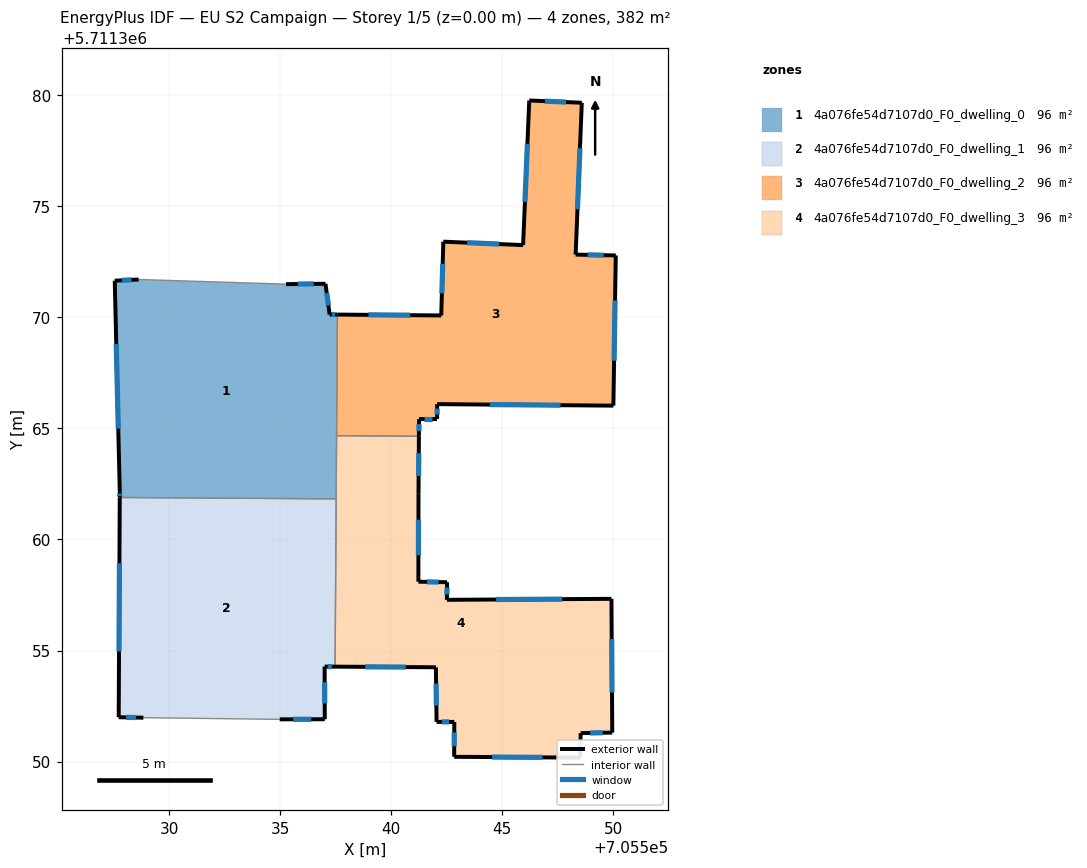
=== STOREY PLAN SPEC (per zone: floor XY polygon, exterior-wall plan segments, windows/doors) ===
zone 1: 4a076fe54d7107d0_F0_dwelling_0  (95.6 m²)
  floor: (705537.53, 5711361.83) (705537.58, 5711370.13) (705537.23, 5711370.13) (705537.05, 5711371.52) (705535.27, 5711371.50) (705528.63, 5711371.71) (705527.56, 5711371.66) (705527.78, 5711362.14) (705527.78, 5711361.89)
  exterior wall: (705527.78, 5711361.89) – (705527.78, 5711362.14)  [0.3 m]
    window: (705527.78, 5711361.97) – (705527.78, 5711362.07)  [0.1 m²]
  exterior wall: (705527.78, 5711362.14) – (705527.56, 5711371.66)  [9.5 m]
    window: (705527.71, 5711364.99) – (705527.62, 5711368.81)  [4.6 m²]
  exterior wall: (705527.56, 5711371.66) – (705528.63, 5711371.71)  [1.1 m]
    window: (705527.88, 5711371.67) – (705528.31, 5711371.69)  [0.5 m²]
  exterior wall: (705535.27, 5711371.50) – (705537.05, 5711371.52)  [1.8 m]
    window: (705535.80, 5711371.50) – (705536.51, 5711371.51)  [0.9 m²]
  exterior wall: (705537.05, 5711371.52) – (705537.23, 5711370.13)  [1.4 m]
    window: (705537.10, 5711371.10) – (705537.18, 5711370.55)  [0.7 m²]
  exterior wall: (705537.23, 5711370.13) – (705537.58, 5711370.13)  [0.3 m]
    window: (705537.34, 5711370.13) – (705537.48, 5711370.13)  [0.2 m²]
  interior walls: 4
zone 2: 4a076fe54d7107d0_F0_dwelling_1  (95.6 m²)
  floor: (705537.01, 5711351.90) (705537.01, 5711354.28) (705537.48, 5711354.27) (705537.53, 5711361.83) (705527.78, 5711361.89) (705527.73, 5711352.00) (705528.85, 5711351.97) (705534.98, 5711351.90)
  exterior wall: (705537.01, 5711351.90) – (705534.98, 5711351.90)  [2.0 m]
    window: (705536.41, 5711351.90) – (705535.59, 5711351.90)  [1.0 m²]
  exterior wall: (705528.85, 5711351.97) – (705527.73, 5711352.00)  [1.1 m]
    window: (705528.51, 5711351.98) – (705528.07, 5711351.99)  [0.5 m²]
  exterior wall: (705527.73, 5711352.00) – (705527.78, 5711361.89)  [9.9 m]
    window: (705527.75, 5711354.96) – (705527.77, 5711358.93)  [4.8 m²]
  exterior wall: (705537.48, 5711354.27) – (705537.01, 5711354.28)  [0.5 m]
    window: (705537.34, 5711354.27) – (705537.15, 5711354.28)  [0.2 m²]
  exterior wall: (705537.01, 5711354.28) – (705537.01, 5711351.90)  [2.4 m]
    window: (705537.01, 5711353.57) – (705537.01, 5711352.61)  [1.1 m²]
  interior walls: 3
zone 3: 4a076fe54d7107d0_F0_dwelling_2  (95.6 m²)
  floor: (705550.01, 5711366.03) (705550.12, 5711372.79) (705548.31, 5711372.83) (705548.59, 5711379.67) (705546.22, 5711379.77) (705545.94, 5711373.26) (705542.35, 5711373.41) (705542.26, 5711370.09) (705537.58, 5711370.13) (705537.55, 5711364.67) (705541.25, 5711364.65) (705541.26, 5711365.43) (705542.07, 5711365.43) (705542.07, 5711366.10)
  exterior wall: (705546.22, 5711379.77) – (705548.59, 5711379.67)  [2.4 m]
    window: (705546.93, 5711379.74) – (705547.88, 5711379.70)  [1.1 m²]
  exterior wall: (705548.59, 5711379.67) – (705548.31, 5711372.83)  [6.8 m]
    window: (705548.51, 5711377.62) – (705548.39, 5711374.88)  [3.3 m²]
  exterior wall: (705548.31, 5711372.83) – (705550.12, 5711372.79)  [1.8 m]
    window: (705548.85, 5711372.82) – (705549.58, 5711372.80)  [0.9 m²]
  exterior wall: (705550.12, 5711372.79) – (705550.01, 5711366.03)  [6.8 m]
    window: (705550.09, 5711370.77) – (705550.04, 5711368.05)  [3.3 m²]
  exterior wall: (705550.01, 5711366.03) – (705542.07, 5711366.10)  [7.9 m]
    window: (705547.63, 5711366.05) – (705544.45, 5711366.08)  [3.8 m²]
  exterior wall: (705542.07, 5711366.10) – (705542.07, 5711365.43)  [0.7 m]
    window: (705542.07, 5711365.90) – (705542.07, 5711365.63)  [0.3 m²]
  exterior wall: (705542.07, 5711365.43) – (705541.26, 5711365.43)  [0.8 m]
    window: (705541.83, 5711365.43) – (705541.50, 5711365.43)  [0.4 m²]
  exterior wall: (705541.26, 5711365.43) – (705541.25, 5711364.65)  [0.8 m]
    window: (705541.26, 5711365.20) – (705541.25, 5711364.88)  [0.4 m²]
  exterior wall: (705537.58, 5711370.13) – (705542.26, 5711370.09)  [4.7 m]
    window: (705538.98, 5711370.12) – (705540.86, 5711370.10)  [2.3 m²]
  exterior wall: (705542.26, 5711370.09) – (705542.35, 5711373.41)  [3.3 m]
    window: (705542.29, 5711371.08) – (705542.32, 5711372.42)  [1.6 m²]
  exterior wall: (705542.35, 5711373.41) – (705545.94, 5711373.26)  [3.6 m]
    window: (705543.43, 5711373.37) – (705544.87, 5711373.30)  [1.7 m²]
  exterior wall: (705545.94, 5711373.26) – (705546.22, 5711379.77)  [6.5 m]
    window: (705546.03, 5711375.21) – (705546.14, 5711377.82)  [3.1 m²]
  interior walls: 2
zone 4: 4a076fe54d7107d0_F0_dwelling_3  (95.6 m²)
  floor: (705549.96, 5711351.30) (705549.93, 5711357.33) (705542.51, 5711357.28) (705542.52, 5711358.07) (705541.23, 5711358.10) (705541.23, 5711362.09) (705541.25, 5711364.65) (705537.55, 5711364.67) (705537.48, 5711354.27) (705542.02, 5711354.25) (705542.05, 5711351.79) (705542.85, 5711351.78) (705542.84, 5711350.21) (705548.52, 5711350.18) (705548.54, 5711351.28)
  exterior wall: (705542.52, 5711358.07) – (705542.51, 5711357.28)  [0.8 m]
    window: (705542.52, 5711357.84) – (705542.52, 5711357.52)  [0.4 m²]
  exterior wall: (705542.51, 5711357.28) – (705549.93, 5711357.33)  [7.4 m]
    window: (705544.73, 5711357.30) – (705547.71, 5711357.31)  [3.6 m²]
  exterior wall: (705549.93, 5711357.33) – (705549.96, 5711351.30)  [6.0 m]
    window: (705549.94, 5711355.52) – (705549.95, 5711353.11)  [2.9 m²]
  exterior wall: (705549.96, 5711351.30) – (705548.54, 5711351.28)  [1.4 m]
    window: (705549.53, 5711351.30) – (705548.96, 5711351.29)  [0.7 m²]
  exterior wall: (705548.54, 5711351.28) – (705548.52, 5711350.18)  [1.1 m]
    window: (705548.53, 5711350.95) – (705548.53, 5711350.51)  [0.5 m²]
  exterior wall: (705548.52, 5711350.18) – (705542.84, 5711350.21)  [5.7 m]
    window: (705546.82, 5711350.19) – (705544.54, 5711350.20)  [2.7 m²]
  exterior wall: (705542.84, 5711350.21) – (705542.85, 5711351.78)  [1.6 m]
    window: (705542.84, 5711350.68) – (705542.85, 5711351.31)  [0.8 m²]
  exterior wall: (705542.85, 5711351.78) – (705542.05, 5711351.79)  [0.8 m]
    window: (705542.61, 5711351.78) – (705542.29, 5711351.78)  [0.4 m²]
  exterior wall: (705542.05, 5711351.79) – (705542.02, 5711354.25)  [2.5 m]
    window: (705542.04, 5711352.52) – (705542.03, 5711353.51)  [1.2 m²]
  exterior wall: (705542.02, 5711354.25) – (705537.48, 5711354.27)  [4.5 m]
    window: (705540.66, 5711354.25) – (705538.84, 5711354.26)  [2.2 m²]
  exterior wall: (705541.25, 5711364.65) – (705541.23, 5711362.09)  [2.6 m]
    window: (705541.25, 5711363.88) – (705541.24, 5711362.85)  [1.2 m²]
  exterior wall: (705541.23, 5711362.09) – (705541.23, 5711358.10)  [4.0 m]
    window: (705541.23, 5711360.89) – (705541.23, 5711359.29)  [1.9 m²]
  exterior wall: (705541.23, 5711358.10) – (705542.52, 5711358.07)  [1.3 m]
    window: (705541.62, 5711358.09) – (705542.14, 5711358.08)  [0.6 m²]
  interior walls: 3

=== DERIVED (storey summary) ===
Building: EU S2 Campaign
Storey: 1 of 5  (floor level z = 0.00 m)
Storey gross floor area: 382.3 m²
Zones on this storey: 4
  - 4a076fe54d7107d0_F0_dwelling_0: floor 95.6 m²; exterior wall 14.4 m (43.1 m²); 6 window(s) 6.9 m²; WWR 16.1%
  - 4a076fe54d7107d0_F0_dwelling_1: floor 95.6 m²; exterior wall 15.9 m (47.6 m²); 5 window(s) 7.7 m²; WWR 16.1%
  - 4a076fe54d7107d0_F0_dwelling_2: floor 95.6 m²; exterior wall 46.1 m (138.3 m²); 12 window(s) 22.3 m²; WWR 16.1%
  - 4a076fe54d7107d0_F0_dwelling_3: floor 95.6 m²; exterior wall 39.6 m (118.9 m²); 13 window(s) 19.2 m²; WWR 16.1%
Zone adjacency (shared interzone walls):
  - 4a076fe54d7107d0_F0_dwelling_0 ↔ 4a076fe54d7107d0_F0_dwelling_1
  - 4a076fe54d7107d0_F0_dwelling_0 ↔ 4a076fe54d7107d0_F0_dwelling_2
  - 4a076fe54d7107d0_F0_dwelling_0 ↔ 4a076fe54d7107d0_F0_dwelling_3
  - 4a076fe54d7107d0_F0_dwelling_1 ↔ 4a076fe54d7107d0_F0_dwelling_3
  - 4a076fe54d7107d0_F0_dwelling_2 ↔ 4a076fe54d7107d0_F0_dwelling_3